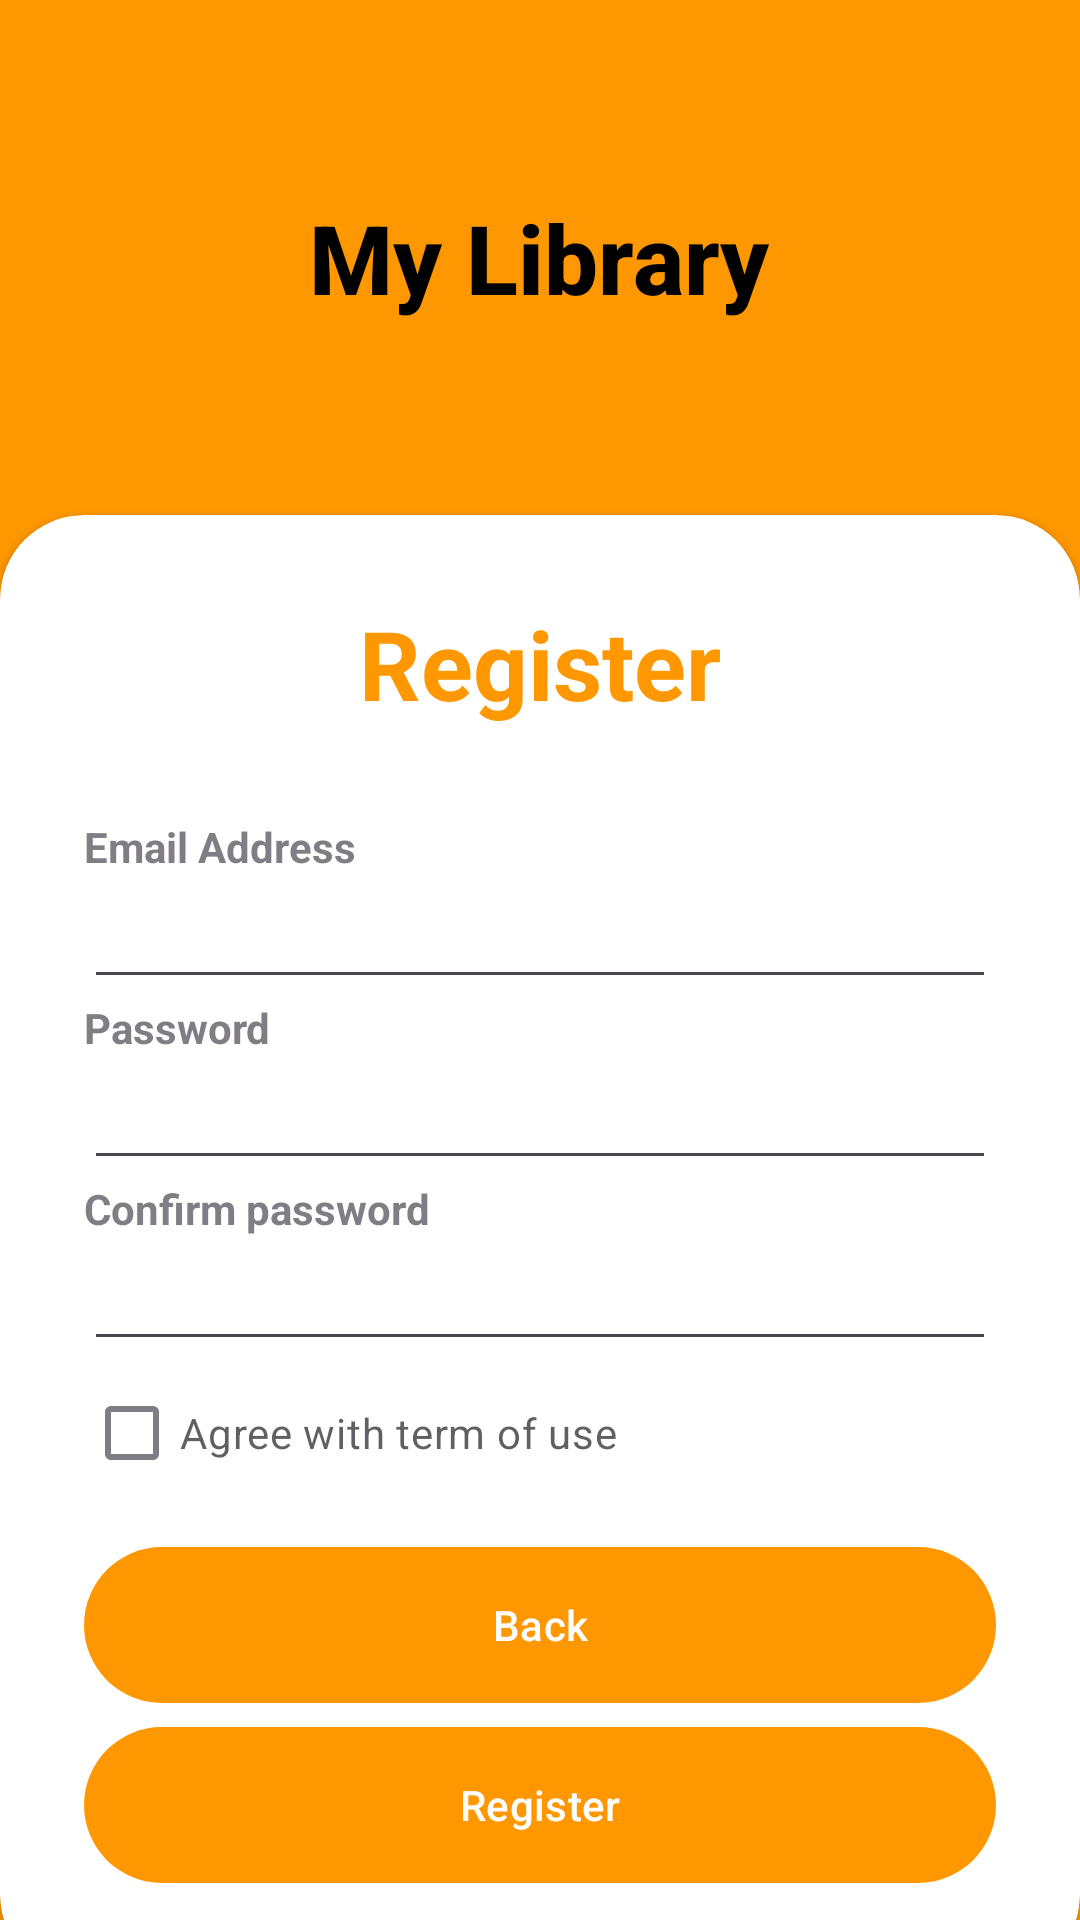

This screen was rendered from an Android layout file. Write that file and the resources it references.
<!-- AndroidManifest.xml: application theme Theme.MyLogin -->
<!-- res/layout/activity_register.xml -->
<?xml version="1.0" encoding="utf-8"?>
<RelativeLayout xmlns:android="http://schemas.android.com/apk/res/android"
    xmlns:tools="http://schemas.android.com/tools"
    android:layout_width="match_parent"
    android:layout_height="match_parent"
    xmlns:app="http://schemas.android.com/apk/res-auto"
    tools:context=".Helper.Register"
    android:background="@color/primary1">

    <LinearLayout
        android:layout_width="match_parent"
        android:layout_height="match_parent"
        android:orientation="vertical"
        android:gravity="center"
        android:padding="28dp"
        android:layout_above="@id/Register_card">
        <ImageView
            android:layout_width="wrap_content"
            android:layout_height="wrap_content"
            android:src="@drawable/book_icon2">
        </ImageView>
        <TextView
            android:layout_width="wrap_content"
            android:layout_height="wrap_content"
            android:text="@string/app_name"
            android:textStyle="bold"
            android:fontFamily="sans-serif-medium"
            android:textColor="@color/black"
            android:textSize="32sp"></TextView>
    </LinearLayout>
    <androidx.cardview.widget.CardView
        android:id="@+id/Register_card"
        android:layout_width="match_parent"
        android:layout_height="wrap_content"
        android:layout_alignParentBottom="true"
        app:cardCornerRadius="28dp"
        android:layout_marginBottom="-20dp">
        <ScrollView
            android:layout_width="match_parent"
            android:layout_height="match_parent">
            <LinearLayout
                android:layout_width="match_parent"
                android:layout_height="wrap_content"
                android:orientation="vertical"
                android:padding="28dp">
                <TextView
                    android:layout_width="wrap_content"
                    android:layout_height="wrap_content"
                    android:text="@string/register_title"
                    android:textColor="@color/primary1"
                    android:textSize="32sp"
                    android:textStyle="bold"
                    android:layout_gravity="center">
                </TextView>
                <View
                    android:layout_width="wrap_content"
                    android:layout_height="30dp"></View>
                <TextView
                    android:layout_width="wrap_content"
                    android:layout_height="wrap_content"
                    android:text="@string/email_text"
                    android:alpha="0.7"
                    android:textStyle="bold"></TextView>
                <EditText
                    android:layout_width="match_parent"
                    android:layout_height="match_parent"
                    android:inputType="textEmailAddress"
                    android:id="@+id/Register_Email">
                </EditText>
                <TextView
                    android:layout_width="wrap_content"
                    android:layout_height="wrap_content"
                    android:text="@string/password_text"
                    android:alpha="0.7"
                    android:textStyle="bold"></TextView>
                <EditText
                    android:layout_width="match_parent"
                    android:layout_height="match_parent"
                    android:inputType="textPassword"
                    android:id="@+id/Register_Password"
                    >
                </EditText>
                <TextView
                    android:layout_width="wrap_content"
                    android:layout_height="wrap_content"
                    android:text="@string/confirm_password"
                    android:alpha="0.7"
                    android:textStyle="bold"></TextView>

                <EditText
                    android:layout_width="match_parent"
                    android:layout_height="match_parent"
                    android:inputType="textPassword"
                    android:id="@+id/Register_Confirm_Password"></EditText>

                <CheckBox
                    android:layout_width="wrap_content"
                    android:layout_height="wrap_content"
                    android:text="@string/term_of_use"
                    android:layout_centerVertical="true"
                    android:alpha="0.7"
                    android:id="@+id/Register_Agreement">
                </CheckBox>
                <View
                    android:layout_width="wrap_content"
                    android:layout_height="10dp"></View>
                <com.google.android.material.button.MaterialButton
                    android:id="@+id/Back_button"
                    android:layout_width="match_parent"
                    android:layout_height="60dp"
                    android:text="@string/back"
                    app:cornerRadius="32dp"></com.google.android.material.button.MaterialButton>

                <com.google.android.material.button.MaterialButton
                    android:id="@+id/Register_Button"
                    android:layout_width="match_parent"
                    android:layout_height="60dp"
                    android:text="@string/register_title"
                    app:cornerRadius="32dp"></com.google.android.material.button.MaterialButton>
            </LinearLayout>
        </ScrollView>
    </androidx.cardview.widget.CardView>
</RelativeLayout>
<!-- resources referenced by this layout -->
<resources>
  <color name="black">#FF000000</color>
  <color name="primary1">#FF9800</color>
  <string name="app_name">My Library</string>
  <string name="back">Back</string>
  <string name="confirm_password">Confirm password</string>
  <string name="email_text">Email Address</string>
  <string name="password_text">Password</string>
  <string name="register_title">Register</string>
  <string name="term_of_use">Agree with term of use</string>
  <style name="Theme.MyLogin" parent="Base.Theme.MyLogin" />
  <style name="Base.Theme.MyLogin" parent="Theme.Material3.DayNight.NoActionBar">
          
          <item name="colorPrimary">@color/primary1</item>
          <item name="colorPrimaryVariant">@color/primary1</item>
          <item name="colorOnPrimary">@color/white</item>
  
          <item name="colorSecondary">@color/primary2</item>
          <item name="colorSecondaryVariant">@color/primary2</item>
          <item name="colorOnSecondary">@color/black</item>
          
          <item name="android:statusBarColor">@color/primary1</item>
      </style>
  <color name="white">#FFFFFFFF</color>
  <color name="primary2">#FFCC7C07</color>
</resources>
